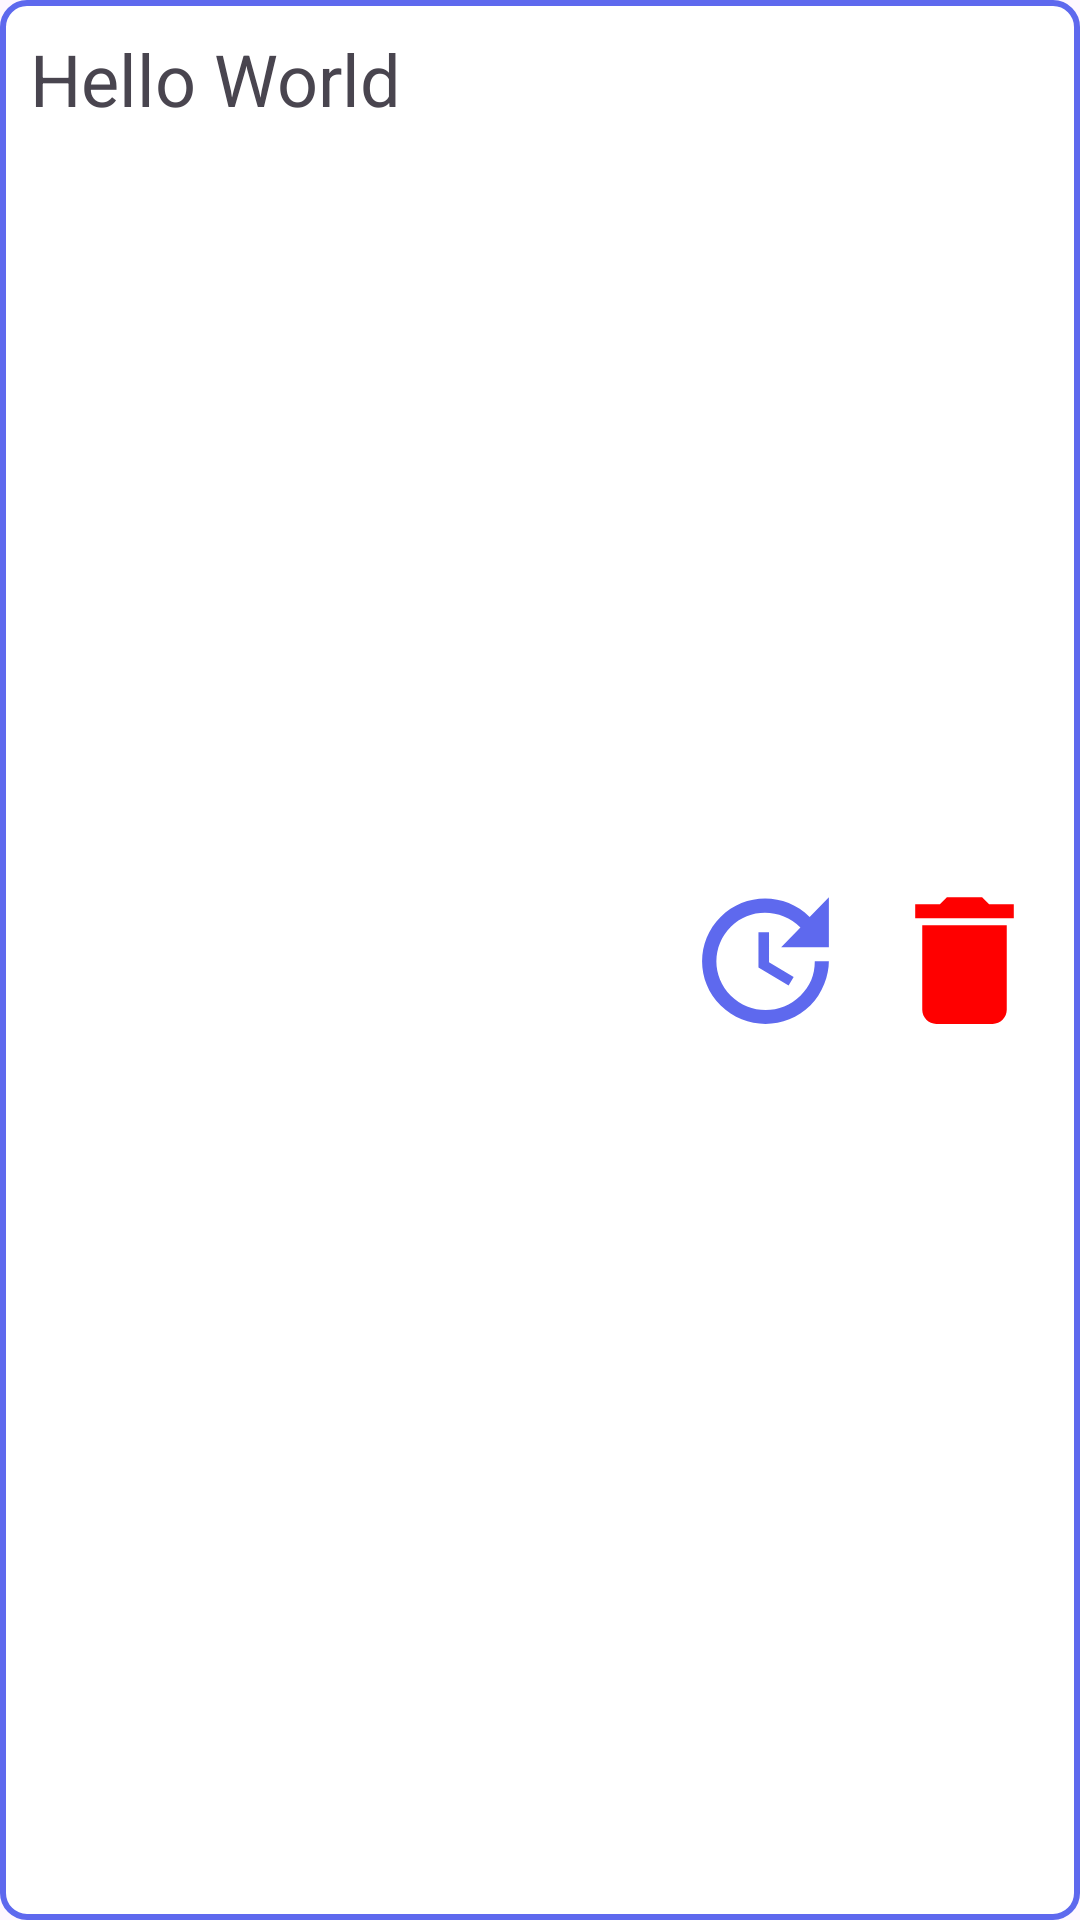

This screen was rendered from an Android layout file. Write that file and the resources it references.
<!-- AndroidManifest.xml: application theme Theme.DeltaAProject -->
<!-- res/layout/fragment_department_list_item.xml -->
<?xml version="1.0" encoding="utf-8"?>
<LinearLayout xmlns:android="http://schemas.android.com/apk/res/android"
    android:layout_width="match_parent"
    android:layout_height="wrap_content"
    android:layout_margin="5dp"
    android:background="@drawable/borders"
    android:orientation="horizontal"
    android:padding="5dp">

    <TextView
        android:id="@+id/departmentText"
        android:layout_width="wrap_content"
        android:layout_height="wrap_content"
        android:layout_gravity="start"
        android:layout_weight="1"
        android:padding="5dp"
        android:text="Hello World"
        android:textSize="24sp" />

    <ImageView
        android:id="@+id/departmentUpdate"
        android:layout_width="wrap_content"
        android:layout_height="match_parent"
        android:layout_weight="0.1"
        android:gravity="end"
        android:padding="5sp"
        android:src="@drawable/baseline_update_24" />

    <ImageView
        android:id="@+id/departmentDelete"
        android:layout_width="wrap_content"
        android:layout_height="match_parent"
        android:layout_weight="0.1"
        android:gravity="end"
        android:padding="5sp"
        android:src="@drawable/baseline_delete_24" />

</LinearLayout>
<!-- resources referenced by this layout -->
<resources>
  <!-- drawable baseline_delete_24 (drawable) -->
  <vector xmlns:android="http://schemas.android.com/apk/res/android"
      android:width="48dp"
      android:height="48dp"
      android:tint="#FF0000"
      android:viewportWidth="24"
      android:viewportHeight="24">
  
      <path
          android:fillColor="@android:color/white"
          android:pathData="M6,19c0,1.1 0.9,2 2,2h8c1.1,0 2,-0.9 2,-2V7H6v12zM19,4h-3.5l-1,-1h-5l-1,1H5v2h14V4z" />
  
  </vector>
  <!-- drawable baseline_update_24 (drawable) -->
  <vector xmlns:android="http://schemas.android.com/apk/res/android"
      android:width="48dp"
      android:height="48dp"
      android:tint="@color/lightPurple"
      android:viewportWidth="24"
      android:viewportHeight="24">
  
      <path
          android:fillColor="@android:color/white"
          android:pathData="M21,10.12h-6.78l2.74,-2.82c-2.73,-2.7 -7.15,-2.8 -9.88,-0.1c-2.73,2.71 -2.73,7.08 0,9.79s7.15,2.71 9.88,0C18.32,15.65 19,14.08 19,12.1h2c0,1.98 -0.88,4.55 -2.64,6.29c-3.51,3.48 -9.21,3.48 -12.72,0c-3.5,-3.47 -3.53,-9.11 -0.02,-12.58s9.14,-3.47 12.65,0L21,3V10.12zM12.5,8v4.25l3.5,2.08l-0.72,1.21L11,13V8H12.5z" />
  
  </vector>
  <!-- drawable borders (drawable) -->
  <shape xmlns:android="http://schemas.android.com/apk/res/android">
      <stroke android:width="2dp" android:color="@color/lightPurple" />
      <solid android:color="@color/white" />
      <corners android:radius="8dp" />
      <padding android:left="2dp" android:top="2dp" android:right="2dp" android:bottom="2dp" />
  </shape>
  <style name="Theme.DeltaAProject" parent="Base.Theme.DeltaAProject" />
  <color name="lightPurple">#5E69EE</color>
  <color name="white">#FFFFFFFF</color>
  <style name="Base.Theme.DeltaAProject" parent="Theme.Material3.DayNight.NoActionBar">
          
          
      </style>
</resources>
